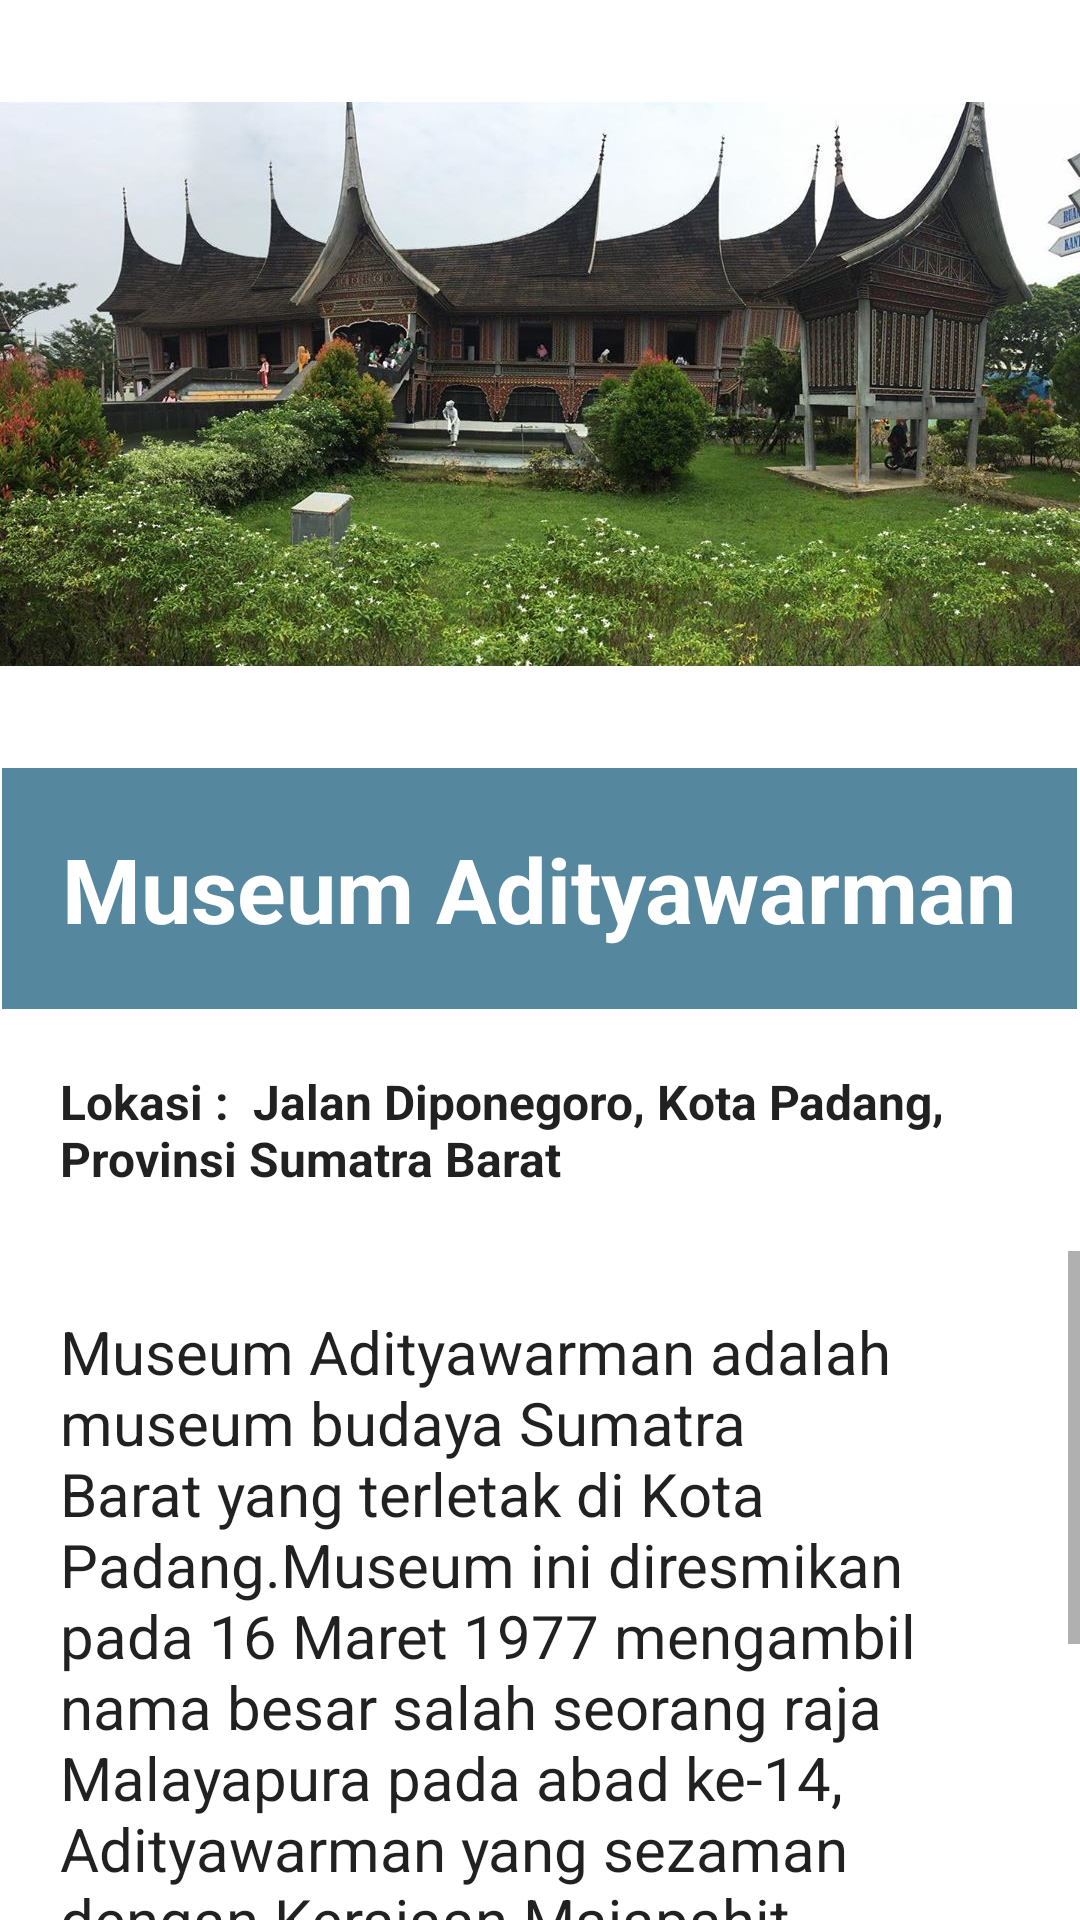

This screen was rendered from an Android layout file. Write that file and the resources it references.
<!-- AndroidManifest.xml: application theme Theme.Jalajah -->
<!-- res/layout/activity_edukasi_museum_adityawarman.xml -->
<?xml version="1.0" encoding="utf-8"?>
<LinearLayout xmlns:android="http://schemas.android.com/apk/res/android"
    xmlns:app="http://schemas.android.com/apk/res-auto"
    xmlns:tools="http://schemas.android.com/tools"
    android:layout_width="match_parent"
    android:layout_height="match_parent"
    android:orientation="vertical"
    android:background="@drawable/its"
    tools:context=".EdukasiMuseumAdityawarman">

    <ImageView
        android:layout_width="wrap_content"
        android:layout_height="256dp"
        android:src="@drawable/museumadityawarman" />

    <TextView
        android:layout_width="wrap_content"
        android:layout_height="wrap_content"
        android:layout_gravity="center"
        android:background="#55879E"
        android:padding="20dp"
        android:text="Museum Adityawarman"
        android:textAppearance="@style/TextAppearance.AppCompat.Body1"
        android:textColor="#FFFFFF"
        android:textSize="30dp"
        android:textStyle="bold"/>

    <TextView
        android:layout_width="wrap_content"
        android:layout_height="wrap_content"
        android:layout_gravity="center"
        android:padding="20dp"
        android:textStyle="bold"
        android:text="Lokasi :  Jalan Diponegoro, Kota Padang, Provinsi Sumatra Barat"
        android:textAppearance="@style/TextAppearance.AppCompat.Body1"
        android:textSize="16dp" />

    <ScrollView
        android:layout_width="wrap_content"
        android:layout_height="338dp">

        <TextView
            android:layout_width="wrap_content"
            android:layout_height="wrap_content"
            android:padding="20dp"
            android:text="@string/text3"
            android:textAppearance="@style/TextAppearance.AppCompat.Body1"
            android:textSize="20dp" />

    </ScrollView>

</LinearLayout>
<!-- resources referenced by this layout -->
<resources>
  <!-- drawable museumadityawarman: jpg bitmap (drawable-v24, 145075 bytes) -->
  <string name="text3">
          Museum Adityawarman adalah museum budaya Sumatra Barat yang terletak di Kota Padang.Museum ini diresmikan pada 16 Maret 1977 mengambil nama besar salah seorang raja Malayapura pada abad ke-14, Adityawarman yang sezaman dengan Kerajaan Majapahit. Museum ini memiliki julukan Taman Mini ala Sumatra Barat.
          Sebagai museum budaya, Museum Adityawarman menyimpan dan melestarikan benda-benda bersejarah, seperti cagar budaya Minangkabau dan sekitarnya beserta beberapa cagar budaya nasional. Salah satu di antaranya adalah bangunan yang berarsitektur Minang, bernama Rumah Bagonjong atau Baanjuang.
          Koleksi utama yang terdapat di Museum Adityawarman dikelompokkan ke dalam sepuluh macam jenis koleksi, meliputi geologika/geografika, biologika, etnografika, arkeologika, historika, numismatika/heraldika, filolo¬gika, keramologika, seni rupa, dan teknalogika. Koleksi lain yang dimiliki oleh museum ini adalah benda purbakala peninggalan Kerajaan Dharmasraya, yaitu berupa duplikat patung Bhairawa dan patung Amoghapasa.
      </string>
  <style name="Theme.Jalajah" parent="Theme.MaterialComponents.DayNight.DarkActionBar">
          
          <item name="colorPrimary">#E38FAB</item>
          <item name="colorPrimaryVariant">#7AB6B1</item>
          <item name="colorOnPrimary">@color/white</item>
          
          <item name="colorSecondary">@color/teal_200</item>
          <item name="colorSecondaryVariant">@color/teal_700</item>
          <item name="colorOnSecondary">@color/black</item>
          
          <item name="android:statusBarColor" tools:targetApi="l">?attr/colorPrimaryVariant</item>
          
      </style>
  <!-- not gathered from this repository: default colours our renderer supplied (Android Studio template values) -->
  <color name="teal_200">#FF03DAC5</color>
  <color name="teal_700">#FF018786</color>
  <color name="black">#FF000000</color>
  <color name="white">#FFFFFFFF</color>
</resources>
